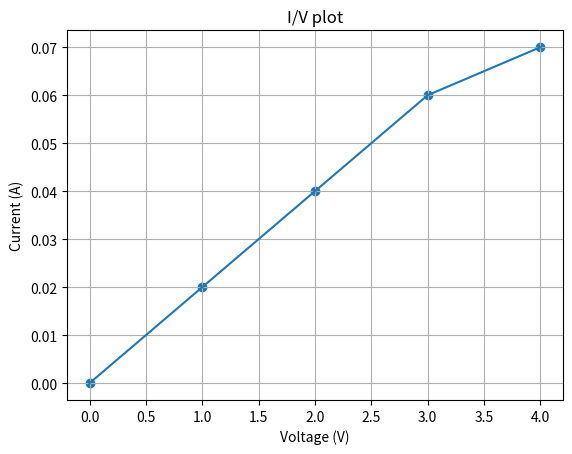

Write the Python code that produced this figure.
from matplotlib import pyplot as plt

U=[0, 1, 2, 3, 4]
I=[0, 0.02, 0.04, 0.06, 0.07]

plt.title("I/V plot")
plt.xlabel("Voltage (V)")
plt.ylabel("Current (A)")
plt.plot(U,I)
plt.scatter(U,I)
plt.grid()
# plt.show()
plt.savefig("IVplot.png")
